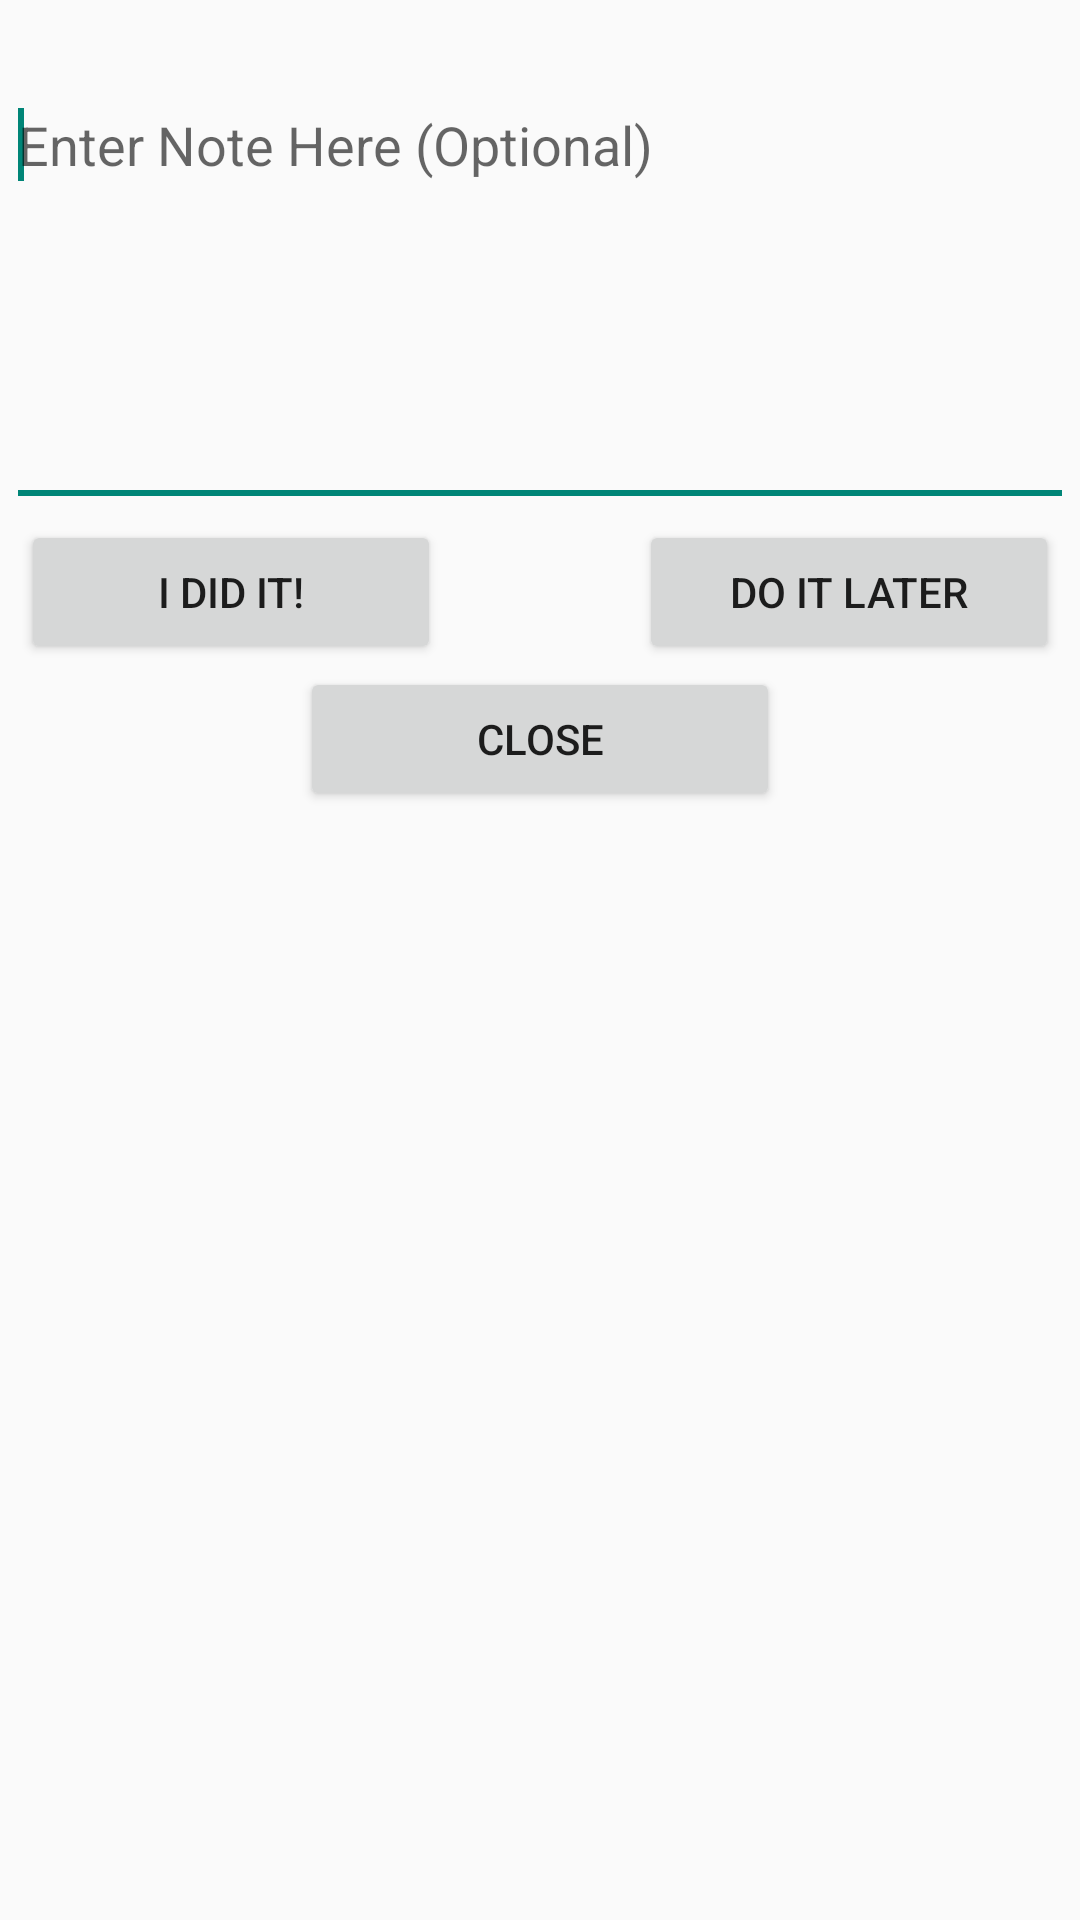

Write the Android layout XML for this screen, with the resource values it uses.
<!-- AndroidManifest.xml: application theme AppTheme -->
<!-- res/layout/fragment_confirm_summer_activity.xml -->
<LinearLayout xmlns:android='http://schemas.android.com/apk/res/android'
    android:layout_width='fill_parent'
    android:layout_height='fill_parent'
    android:orientation='vertical'
    android:padding='2dp' >

    
    
    <TextView
        android:id="@+id/textCinfirmSummerActivityTitle"
        android:layout_width="match_parent"
        android:layout_height="wrap_content"
        android:textColor="@color/LibraryTextGreen"
        android:paddingLeft="5dip"
		android:paddingBottom="5dip"
		android:linksClickable="true"
		android:autoLink="web"
        android:textStyle="bold" />
    
    <EditText
        android:id='@+id/txt_name'
        android:layout_width='fill_parent'
        android:layout_height='wrap_content'
        android:inputType="textMultiLine"
        android:lines="10"
        android:minLines="6"
        android:gravity="top|left"
        android:hint='@string/confirm_activity_enter_note'
       >

        <requestFocus />
    </EditText>

    <RelativeLayout
        android:layout_width="match_parent"
        android:paddingLeft="5dip"
        android:paddingRight="5dip"
        android:layout_height="50dip">
        
        <Button
            android:id='@+id/btn_ok'
            android:layout_width='140dp'
            android:layout_height='wrap_content'
            android:layout_centerVertical="true"
            android:layout_alignParentLeft="true"
            android:text='@string/confirm_activity_completed' 
            />
        
        <Button
            android:id='@+id/btn_cancel'
            android:layout_width='140dp'
            android:layout_height='wrap_content'
            android:layout_centerVertical="true"
            android:layout_alignParentRight="true"
            android:text='@string/confirm_activity_later' />
        
    </RelativeLayout>
    
    <LinearLayout
        android:layout_width='match_parent'
        android:layout_height='wrap_content' 
        android:layout_gravity='center' 
        android:gravity="center"
        >
        <Button
            android:id='@+id/btnDone'
            android:layout_width='160dp'
            android:layout_height='wrap_content'
			android:gravity="center"
            android:text='@string/dialog_close' />
	</LinearLayout>
</LinearLayout>
<!-- resources referenced by this layout -->
<resources>
  <color name="LibraryTextGreen">#2CA341</color>
  <string name="confirm_activity_completed">I did it!</string>
  <string name="confirm_activity_enter_note">Enter Note Here (Optional)</string>
  <string name="confirm_activity_later">Do it later</string>
  <string name="dialog_close">Close</string>
  <style name="AppTheme" parent="AppBaseTheme">
          
      </style>
  <style name="AppBaseTheme" parent="Theme.AppCompat.Light">
          
      </style>
</resources>
